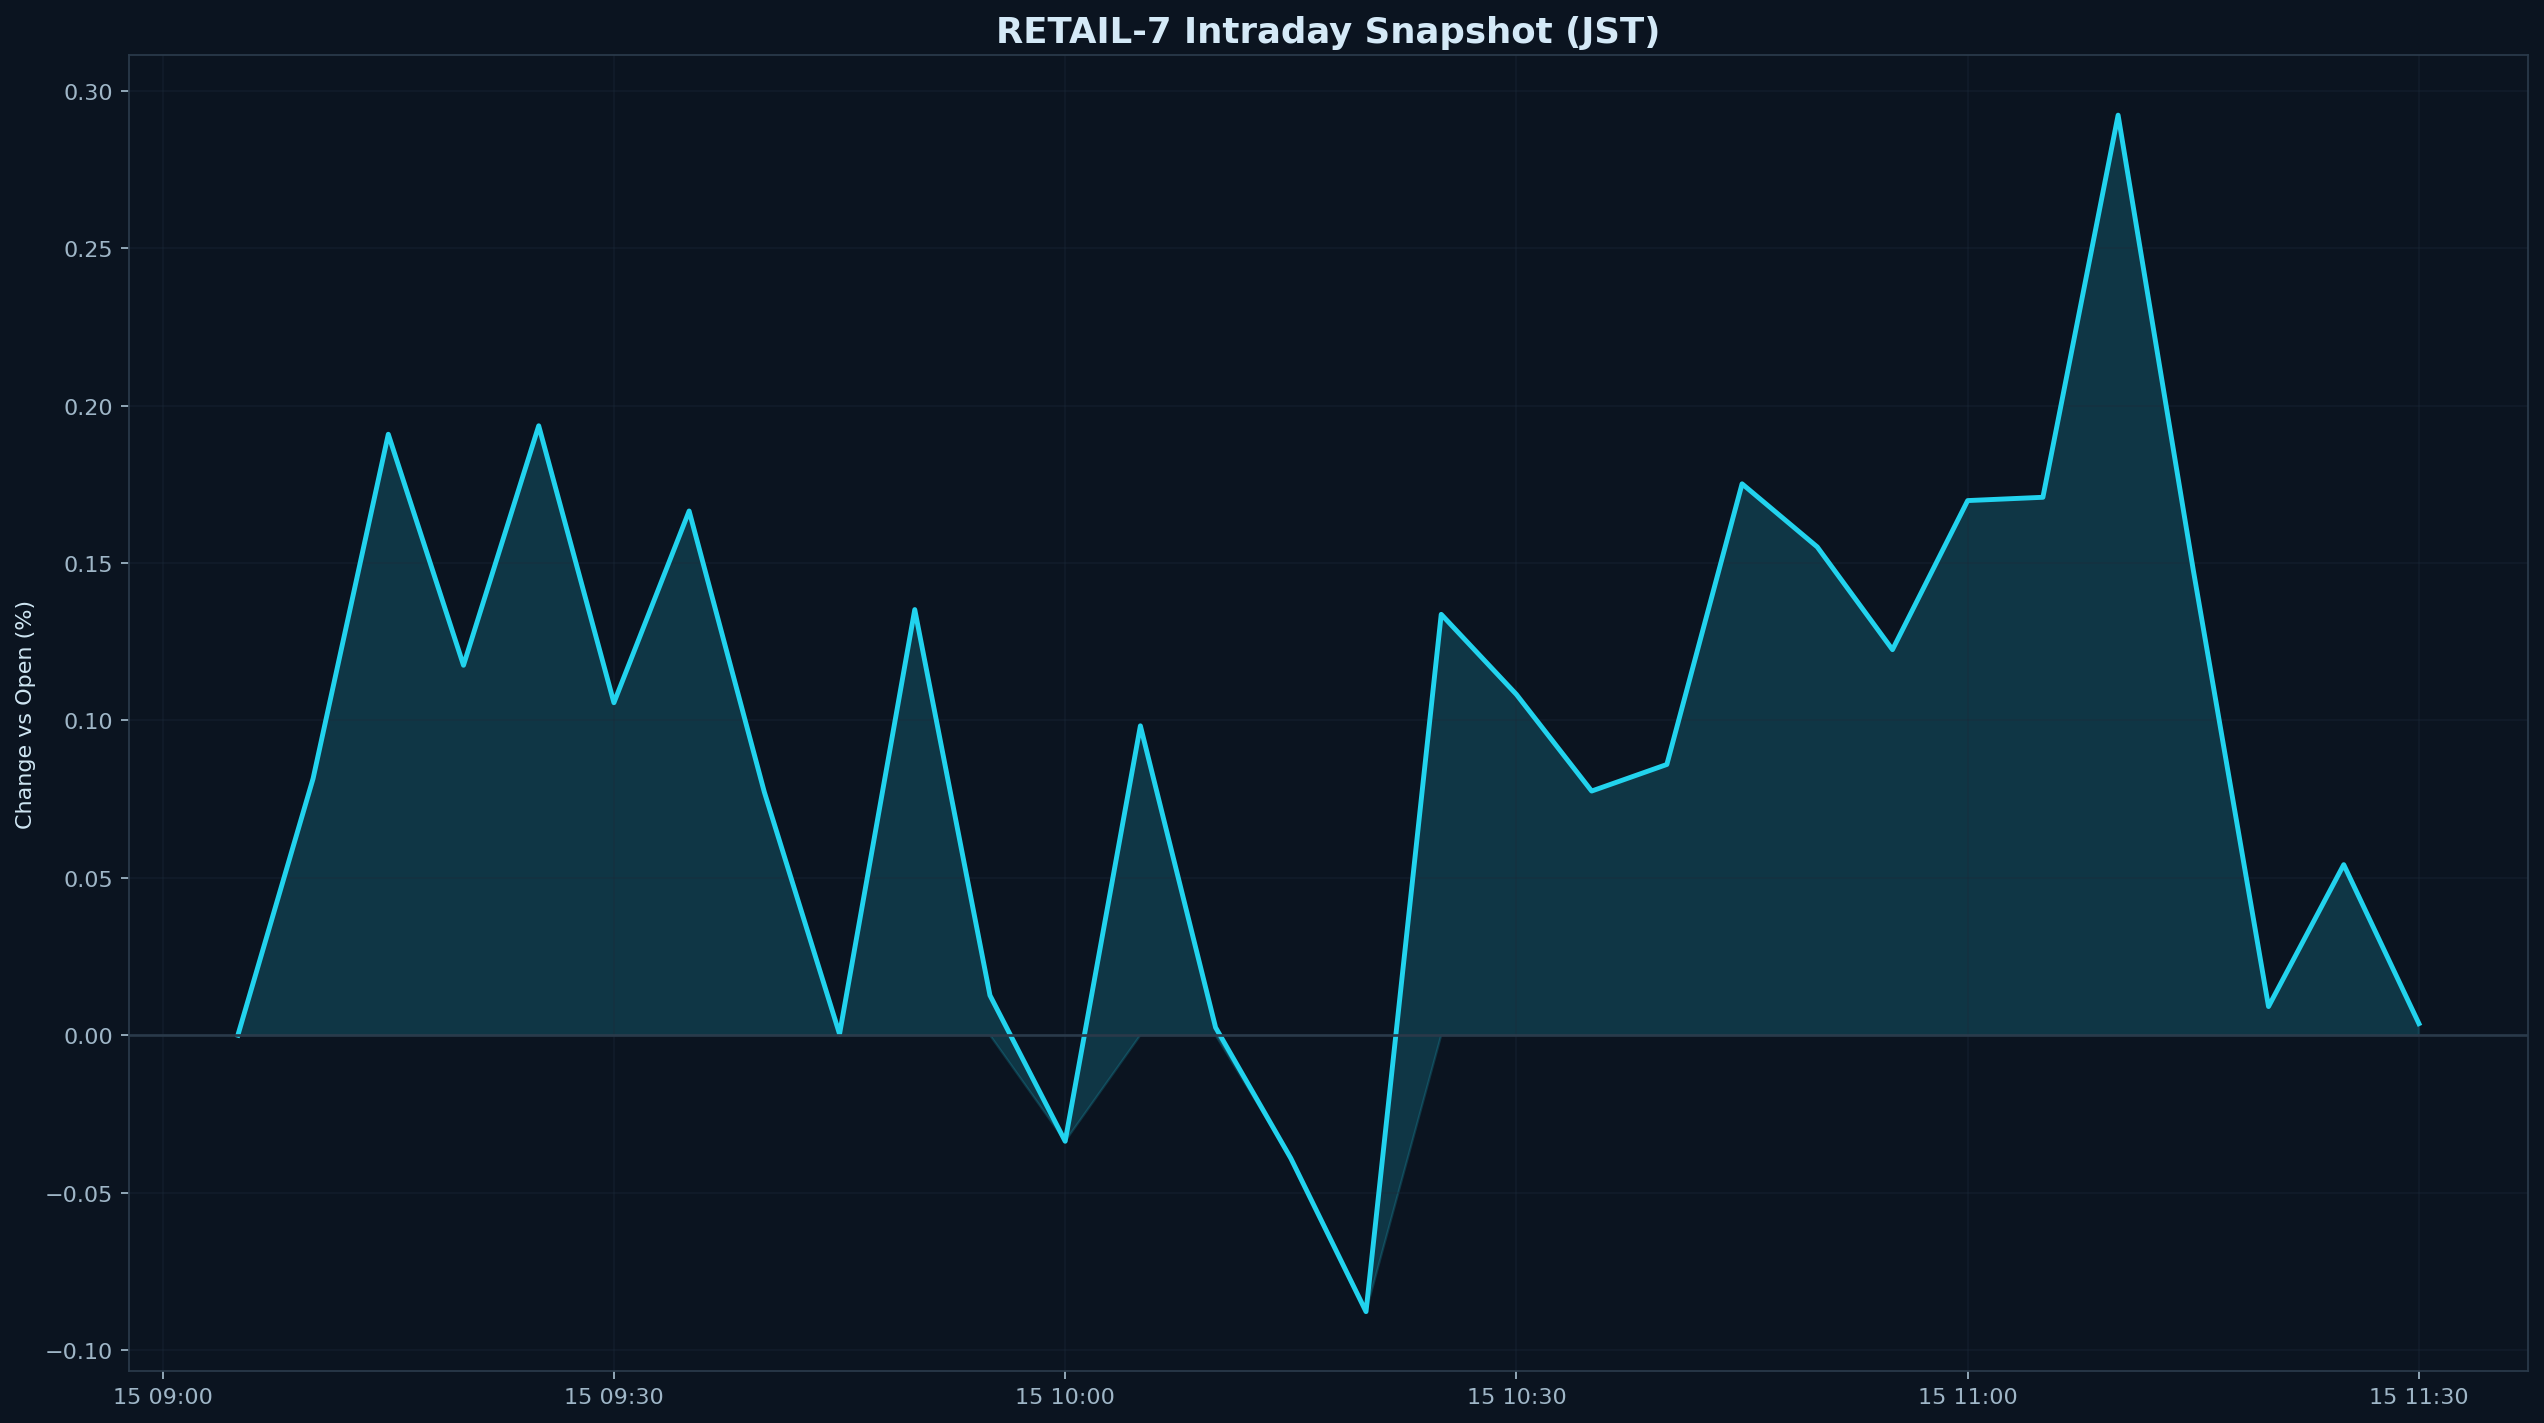

Data behind this chart, as committed beside it:
datetime_jst, pct
2026-05-15 09:05:00+09:00, 0.000000
2026-05-15 09:10:00+09:00, 0.08154
2026-05-15 09:15:00+09:00, 0.1909
2026-05-15 09:20:00+09:00, 0.1175
2026-05-15 09:25:00+09:00, 0.1936
2026-05-15 09:30:00+09:00, 0.1056
2026-05-15 09:35:00+09:00, 0.1665
2026-05-15 09:40:00+09:00, 0.07724
2026-05-15 09:45:00+09:00, 0.000374
2026-05-15 09:50:00+09:00, 0.1352
2026-05-15 09:55:00+09:00, 0.01265
2026-05-15 10:00:00+09:00, -0.0337
2026-05-15 10:05:00+09:00, 0.09829
2026-05-15 10:10:00+09:00, 0.002445
2026-05-15 10:15:00+09:00, -0.03909
2026-05-15 10:20:00+09:00, -0.08782
2026-05-15 10:25:00+09:00, 0.1337
2026-05-15 10:30:00+09:00, 0.1083
2026-05-15 10:35:00+09:00, 0.07757
2026-05-15 10:40:00+09:00, 0.08601
2026-05-15 10:45:00+09:00, 0.1752
2026-05-15 10:50:00+09:00, 0.1551
2026-05-15 10:55:00+09:00, 0.1225
2026-05-15 11:00:00+09:00, 0.1699
2026-05-15 11:05:00+09:00, 0.1709
2026-05-15 11:10:00+09:00, 0.2923
2026-05-15 11:15:00+09:00, 0.1477
2026-05-15 11:20:00+09:00, 0.009098
2026-05-15 11:25:00+09:00, 0.05418
2026-05-15 11:30:00+09:00, 0.003667
